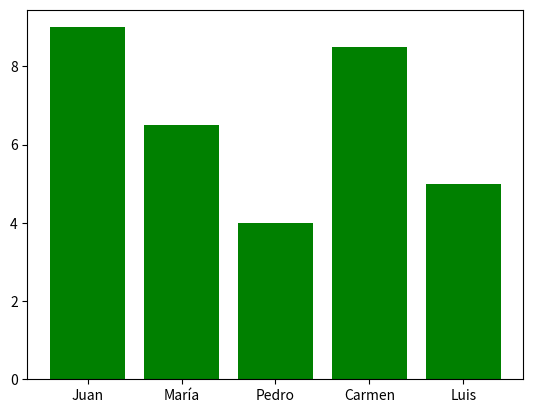

This chart was generated by the following Python code:
# Escribir una función que reciba una diccionario con las notas de las asignaturas de un curso y una cadena con el nombre de un color y devuelva un diagrama de barras de las notas en el color dado.

import pandas as pd
import matplotlib.pyplot as plt

notas = {'Juan':9, 'María':6.5, 'Pedro':4, 'Carmen': 8.5, 'Luis': 5}
color = 'green'

serienotas = pd.Series(data = notas)

def grafico (notas, tono):
    fig, ax = plt.subplots()
    ax.bar(notas.index, notas.values, color = tono)
    plt.show()

grafico(serienotas, color)